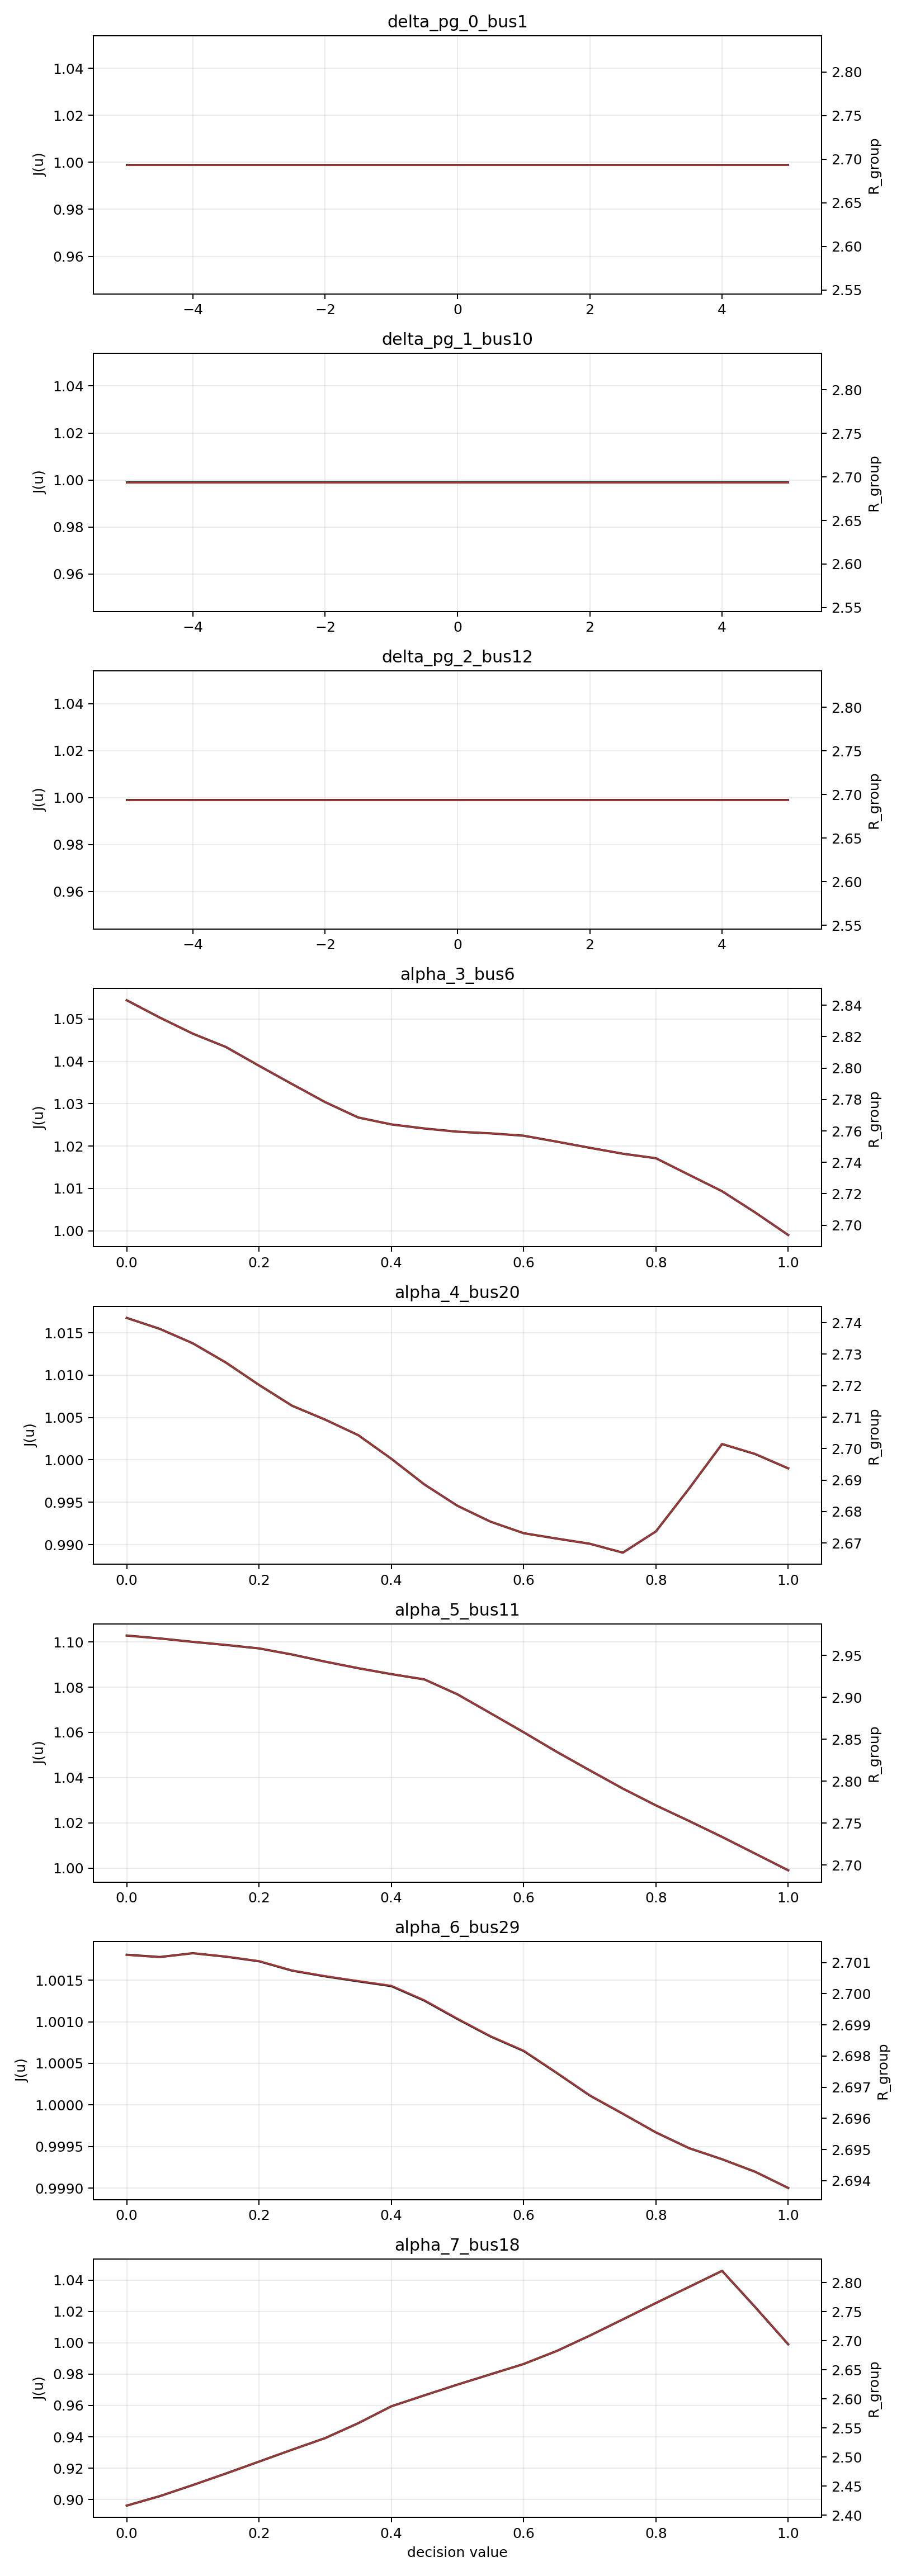

The file beside this chart, header and first rows:
decision_index, decision_type, bus_idx, decision_label, decision_value, mean_alpha, max_abs_delta_pg, objective_total, wildfire_group_risk, load_shedding, normalized_wildfire_group_risk, normalized_load_shedding, risk_objective_term, load_shedding_objective_term, generator_movement, max_loading_ratio, max_voltage, min_voltage, num_nan, num_inf, impact_line_23, impact_line_32, impact_line_26
0, delta_pg, 1, delta_pg_0_bus1, -5.0, 1.0, 5.0, 0.999, 2.694, 0.0, 1.0, 0.0, 0.999, 0.0, 1.0, 9.473, 23.83, -0.4117, 0, 0, 0.03, 0.0002998, 0.0145
0, delta_pg, 1, delta_pg_0_bus1, -4.5, 1.0, 4.5, 0.999, 2.694, 0.0, 1.0, 0.0, 0.999, 0.0, 0.81, 9.473, 23.83, -0.4117, 0, 0, 0.03, 0.0002998, 0.0145
0, delta_pg, 1, delta_pg_0_bus1, -4.0, 1.0, 4.0, 0.999, 2.694, 0.0, 1.0, 0.0, 0.999, 0.0, 0.64, 9.473, 23.83, -0.4117, 0, 0, 0.03, 0.0002998, 0.0145
0, delta_pg, 1, delta_pg_0_bus1, -3.5, 1.0, 3.5, 0.999, 2.694, 0.0, 1.0, 0.0, 0.999, 0.0, 0.49, 9.473, 23.83, -0.4117, 0, 0, 0.03, 0.0002998, 0.0145
0, delta_pg, 1, delta_pg_0_bus1, -3.0, 1.0, 3.0, 0.999, 2.694, 0.0, 1.0, 0.0, 0.999, 0.0, 0.36, 9.473, 23.83, -0.4117, 0, 0, 0.03, 0.0002998, 0.0145
0, delta_pg, 1, delta_pg_0_bus1, -2.5, 1.0, 2.5, 0.999, 2.694, 0.0, 1.0, 0.0, 0.999, 0.0, 0.25, 9.473, 23.83, -0.4117, 0, 0, 0.03, 0.0002998, 0.0145
0, delta_pg, 1, delta_pg_0_bus1, -2.0, 1.0, 2.0, 0.999, 2.694, 0.0, 1.0, 0.0, 0.999, 0.0, 0.16, 9.473, 23.83, -0.4117, 0, 0, 0.03, 0.0002998, 0.0145
0, delta_pg, 1, delta_pg_0_bus1, -1.5, 1.0, 1.5, 0.999, 2.694, 0.0, 1.0, 0.0, 0.999, 0.0, 0.09, 9.473, 23.83, -0.4117, 0, 0, 0.03, 0.0002998, 0.0145
0, delta_pg, 1, delta_pg_0_bus1, -1.0, 1.0, 1.0, 0.999, 2.694, 0.0, 1.0, 0.0, 0.999, 0.0, 0.04, 9.473, 23.83, -0.4117, 0, 0, 0.03, 0.0002998, 0.0145
0, delta_pg, 1, delta_pg_0_bus1, -0.5, 1.0, 0.5, 0.999, 2.694, 0.0, 1.0, 0.0, 0.999, 0.0, 0.01, 9.473, 23.83, -0.4117, 0, 0, 0.03, 0.0002998, 0.0145
0, delta_pg, 1, delta_pg_0_bus1, 0.0, 1.0, 0.0, 0.999, 2.694, 0.0, 1.0, 0.0, 0.999, 0.0, 0.0, 9.473, 23.83, -0.4117, 0, 0, 0.03, 0.0002998, 0.0145
0, delta_pg, 1, delta_pg_0_bus1, 0.5, 1.0, 0.5, 0.999, 2.694, 0.0, 1.0, 0.0, 0.999, 0.0, 0.01, 9.473, 23.83, -0.4117, 0, 0, 0.03, 0.0002998, 0.0145
0, delta_pg, 1, delta_pg_0_bus1, 1.0, 1.0, 1.0, 0.999, 2.694, 0.0, 1.0, 0.0, 0.999, 0.0, 0.04, 9.473, 23.83, -0.4117, 0, 0, 0.03, 0.0002998, 0.0145
0, delta_pg, 1, delta_pg_0_bus1, 1.5, 1.0, 1.5, 0.999, 2.694, 0.0, 1.0, 0.0, 0.999, 0.0, 0.09, 9.473, 23.83, -0.4117, 0, 0, 0.03, 0.0002998, 0.0145
0, delta_pg, 1, delta_pg_0_bus1, 2.0, 1.0, 2.0, 0.999, 2.694, 0.0, 1.0, 0.0, 0.999, 0.0, 0.16, 9.473, 23.83, -0.4117, 0, 0, 0.03, 0.0002998, 0.0145
0, delta_pg, 1, delta_pg_0_bus1, 2.5, 1.0, 2.5, 0.999, 2.694, 0.0, 1.0, 0.0, 0.999, 0.0, 0.25, 9.473, 23.83, -0.4117, 0, 0, 0.03, 0.0002998, 0.0145
0, delta_pg, 1, delta_pg_0_bus1, 3.0, 1.0, 3.0, 0.999, 2.694, 0.0, 1.0, 0.0, 0.999, 0.0, 0.36, 9.473, 23.83, -0.4117, 0, 0, 0.03, 0.0002998, 0.0145
0, delta_pg, 1, delta_pg_0_bus1, 3.5, 1.0, 3.5, 0.999, 2.694, 0.0, 1.0, 0.0, 0.999, 0.0, 0.49, 9.473, 23.83, -0.4117, 0, 0, 0.03, 0.0002998, 0.0145
0, delta_pg, 1, delta_pg_0_bus1, 4.0, 1.0, 4.0, 0.999, 2.694, 0.0, 1.0, 0.0, 0.999, 0.0, 0.64, 9.473, 23.83, -0.4117, 0, 0, 0.03, 0.0002998, 0.0145
0, delta_pg, 1, delta_pg_0_bus1, 4.5, 1.0, 4.5, 0.999, 2.694, 0.0, 1.0, 0.0, 0.999, 0.0, 0.81, 9.473, 23.83, -0.4117, 0, 0, 0.03, 0.0002998, 0.0145
0, delta_pg, 1, delta_pg_0_bus1, 5.0, 1.0, 5.0, 0.999, 2.694, 0.0, 1.0, 0.0, 0.999, 0.0, 1.0, 9.473, 23.83, -0.4117, 0, 0, 0.03, 0.0002998, 0.0145
1, delta_pg, 10, delta_pg_1_bus10, -5.0, 1.0, 5.0, 0.999, 2.694, 0.0, 1.0, 0.0, 0.999, 0.0, 1.0, 9.473, 23.83, -0.4117, 0, 0, 0.03, 0.0002998, 0.0145
1, delta_pg, 10, delta_pg_1_bus10, -4.5, 1.0, 4.5, 0.999, 2.694, 0.0, 1.0, 0.0, 0.999, 0.0, 0.81, 9.473, 23.83, -0.4117, 0, 0, 0.03, 0.0002998, 0.0145
1, delta_pg, 10, delta_pg_1_bus10, -4.0, 1.0, 4.0, 0.999, 2.694, 0.0, 1.0, 0.0, 0.999, 0.0, 0.64, 9.473, 23.83, -0.4117, 0, 0, 0.03, 0.0002998, 0.0145
1, delta_pg, 10, delta_pg_1_bus10, -3.5, 1.0, 3.5, 0.999, 2.694, 0.0, 1.0, 0.0, 0.999, 0.0, 0.49, 9.473, 23.83, -0.4117, 0, 0, 0.03, 0.0002998, 0.0145
1, delta_pg, 10, delta_pg_1_bus10, -3.0, 1.0, 3.0, 0.999, 2.694, 0.0, 1.0, 0.0, 0.999, 0.0, 0.36, 9.473, 23.83, -0.4117, 0, 0, 0.03, 0.0002998, 0.0145
1, delta_pg, 10, delta_pg_1_bus10, -2.5, 1.0, 2.5, 0.999, 2.694, 0.0, 1.0, 0.0, 0.999, 0.0, 0.25, 9.473, 23.83, -0.4117, 0, 0, 0.03, 0.0002998, 0.0145
1, delta_pg, 10, delta_pg_1_bus10, -2.0, 1.0, 2.0, 0.999, 2.694, 0.0, 1.0, 0.0, 0.999, 0.0, 0.16, 9.473, 23.83, -0.4117, 0, 0, 0.03, 0.0002998, 0.0145
1, delta_pg, 10, delta_pg_1_bus10, -1.5, 1.0, 1.5, 0.999, 2.694, 0.0, 1.0, 0.0, 0.999, 0.0, 0.09, 9.473, 23.83, -0.4117, 0, 0, 0.03, 0.0002998, 0.0145
1, delta_pg, 10, delta_pg_1_bus10, -1.0, 1.0, 1.0, 0.999, 2.694, 0.0, 1.0, 0.0, 0.999, 0.0, 0.04, 9.473, 23.83, -0.4117, 0, 0, 0.03, 0.0002998, 0.0145
1, delta_pg, 10, delta_pg_1_bus10, -0.5, 1.0, 0.5, 0.999, 2.694, 0.0, 1.0, 0.0, 0.999, 0.0, 0.01, 9.473, 23.83, -0.4117, 0, 0, 0.03, 0.0002998, 0.0145
1, delta_pg, 10, delta_pg_1_bus10, 0.0, 1.0, 0.0, 0.999, 2.694, 0.0, 1.0, 0.0, 0.999, 0.0, 0.0, 9.473, 23.83, -0.4117, 0, 0, 0.03, 0.0002998, 0.0145
1, delta_pg, 10, delta_pg_1_bus10, 0.5, 1.0, 0.5, 0.999, 2.694, 0.0, 1.0, 0.0, 0.999, 0.0, 0.01, 9.473, 23.83, -0.4117, 0, 0, 0.03, 0.0002998, 0.0145
1, delta_pg, 10, delta_pg_1_bus10, 1.0, 1.0, 1.0, 0.999, 2.694, 0.0, 1.0, 0.0, 0.999, 0.0, 0.04, 9.473, 23.83, -0.4117, 0, 0, 0.03, 0.0002998, 0.0145
1, delta_pg, 10, delta_pg_1_bus10, 1.5, 1.0, 1.5, 0.999, 2.694, 0.0, 1.0, 0.0, 0.999, 0.0, 0.09, 9.473, 23.83, -0.4117, 0, 0, 0.03, 0.0002998, 0.0145
1, delta_pg, 10, delta_pg_1_bus10, 2.0, 1.0, 2.0, 0.999, 2.694, 0.0, 1.0, 0.0, 0.999, 0.0, 0.16, 9.473, 23.83, -0.4117, 0, 0, 0.03, 0.0002998, 0.0145
1, delta_pg, 10, delta_pg_1_bus10, 2.5, 1.0, 2.5, 0.999, 2.694, 0.0, 1.0, 0.0, 0.999, 0.0, 0.25, 9.473, 23.83, -0.4117, 0, 0, 0.03, 0.0002998, 0.0145
1, delta_pg, 10, delta_pg_1_bus10, 3.0, 1.0, 3.0, 0.999, 2.694, 0.0, 1.0, 0.0, 0.999, 0.0, 0.36, 9.473, 23.83, -0.4117, 0, 0, 0.03, 0.0002998, 0.0145
1, delta_pg, 10, delta_pg_1_bus10, 3.5, 1.0, 3.5, 0.999, 2.694, 0.0, 1.0, 0.0, 0.999, 0.0, 0.49, 9.473, 23.83, -0.4117, 0, 0, 0.03, 0.0002998, 0.0145
1, delta_pg, 10, delta_pg_1_bus10, 4.0, 1.0, 4.0, 0.999, 2.694, 0.0, 1.0, 0.0, 0.999, 0.0, 0.64, 9.473, 23.83, -0.4117, 0, 0, 0.03, 0.0002998, 0.0145
1, delta_pg, 10, delta_pg_1_bus10, 4.5, 1.0, 4.5, 0.999, 2.694, 0.0, 1.0, 0.0, 0.999, 0.0, 0.81, 9.473, 23.83, -0.4117, 0, 0, 0.03, 0.0002998, 0.0145
1, delta_pg, 10, delta_pg_1_bus10, 5.0, 1.0, 5.0, 0.999, 2.694, 0.0, 1.0, 0.0, 0.999, 0.0, 1.0, 9.473, 23.83, -0.4117, 0, 0, 0.03, 0.0002998, 0.0145
2, delta_pg, 12, delta_pg_2_bus12, -5.0, 1.0, 5.0, 0.999, 2.694, 0.0, 1.0, 0.0, 0.999, 0.0, 1.0, 9.473, 23.83, -0.4117, 0, 0, 0.03, 0.0002998, 0.0145
2, delta_pg, 12, delta_pg_2_bus12, -4.5, 1.0, 4.5, 0.999, 2.694, 0.0, 1.0, 0.0, 0.999, 0.0, 0.81, 9.473, 23.83, -0.4117, 0, 0, 0.03, 0.0002998, 0.0145
2, delta_pg, 12, delta_pg_2_bus12, -4.0, 1.0, 4.0, 0.999, 2.694, 0.0, 1.0, 0.0, 0.999, 0.0, 0.64, 9.473, 23.83, -0.4117, 0, 0, 0.03, 0.0002998, 0.0145
2, delta_pg, 12, delta_pg_2_bus12, -3.5, 1.0, 3.5, 0.999, 2.694, 0.0, 1.0, 0.0, 0.999, 0.0, 0.49, 9.473, 23.83, -0.4117, 0, 0, 0.03, 0.0002998, 0.0145
2, delta_pg, 12, delta_pg_2_bus12, -3.0, 1.0, 3.0, 0.999, 2.694, 0.0, 1.0, 0.0, 0.999, 0.0, 0.36, 9.473, 23.83, -0.4117, 0, 0, 0.03, 0.0002998, 0.0145
2, delta_pg, 12, delta_pg_2_bus12, -2.5, 1.0, 2.5, 0.999, 2.694, 0.0, 1.0, 0.0, 0.999, 0.0, 0.25, 9.473, 23.83, -0.4117, 0, 0, 0.03, 0.0002998, 0.0145
2, delta_pg, 12, delta_pg_2_bus12, -2.0, 1.0, 2.0, 0.999, 2.694, 0.0, 1.0, 0.0, 0.999, 0.0, 0.16, 9.473, 23.83, -0.4117, 0, 0, 0.03, 0.0002998, 0.0145
2, delta_pg, 12, delta_pg_2_bus12, -1.5, 1.0, 1.5, 0.999, 2.694, 0.0, 1.0, 0.0, 0.999, 0.0, 0.09, 9.473, 23.83, -0.4117, 0, 0, 0.03, 0.0002998, 0.0145
2, delta_pg, 12, delta_pg_2_bus12, -1.0, 1.0, 1.0, 0.999, 2.694, 0.0, 1.0, 0.0, 0.999, 0.0, 0.04, 9.473, 23.83, -0.4117, 0, 0, 0.03, 0.0002998, 0.0145
2, delta_pg, 12, delta_pg_2_bus12, -0.5, 1.0, 0.5, 0.999, 2.694, 0.0, 1.0, 0.0, 0.999, 0.0, 0.01, 9.473, 23.83, -0.4117, 0, 0, 0.03, 0.0002998, 0.0145
2, delta_pg, 12, delta_pg_2_bus12, 0.0, 1.0, 0.0, 0.999, 2.694, 0.0, 1.0, 0.0, 0.999, 0.0, 0.0, 9.473, 23.83, -0.4117, 0, 0, 0.03, 0.0002998, 0.0145
2, delta_pg, 12, delta_pg_2_bus12, 0.5, 1.0, 0.5, 0.999, 2.694, 0.0, 1.0, 0.0, 0.999, 0.0, 0.01, 9.473, 23.83, -0.4117, 0, 0, 0.03, 0.0002998, 0.0145
2, delta_pg, 12, delta_pg_2_bus12, 1.0, 1.0, 1.0, 0.999, 2.694, 0.0, 1.0, 0.0, 0.999, 0.0, 0.04, 9.473, 23.83, -0.4117, 0, 0, 0.03, 0.0002998, 0.0145
2, delta_pg, 12, delta_pg_2_bus12, 1.5, 1.0, 1.5, 0.999, 2.694, 0.0, 1.0, 0.0, 0.999, 0.0, 0.09, 9.473, 23.83, -0.4117, 0, 0, 0.03, 0.0002998, 0.0145
2, delta_pg, 12, delta_pg_2_bus12, 2.0, 1.0, 2.0, 0.999, 2.694, 0.0, 1.0, 0.0, 0.999, 0.0, 0.16, 9.473, 23.83, -0.4117, 0, 0, 0.03, 0.0002998, 0.0145
2, delta_pg, 12, delta_pg_2_bus12, 2.5, 1.0, 2.5, 0.999, 2.694, 0.0, 1.0, 0.0, 0.999, 0.0, 0.25, 9.473, 23.83, -0.4117, 0, 0, 0.03, 0.0002998, 0.0145
2, delta_pg, 12, delta_pg_2_bus12, 3.0, 1.0, 3.0, 0.999, 2.694, 0.0, 1.0, 0.0, 0.999, 0.0, 0.36, 9.473, 23.83, -0.4117, 0, 0, 0.03, 0.0002998, 0.0145
2, delta_pg, 12, delta_pg_2_bus12, 3.5, 1.0, 3.5, 0.999, 2.694, 0.0, 1.0, 0.0, 0.999, 0.0, 0.49, 9.473, 23.83, -0.4117, 0, 0, 0.03, 0.0002998, 0.0145
... 108 more rows
